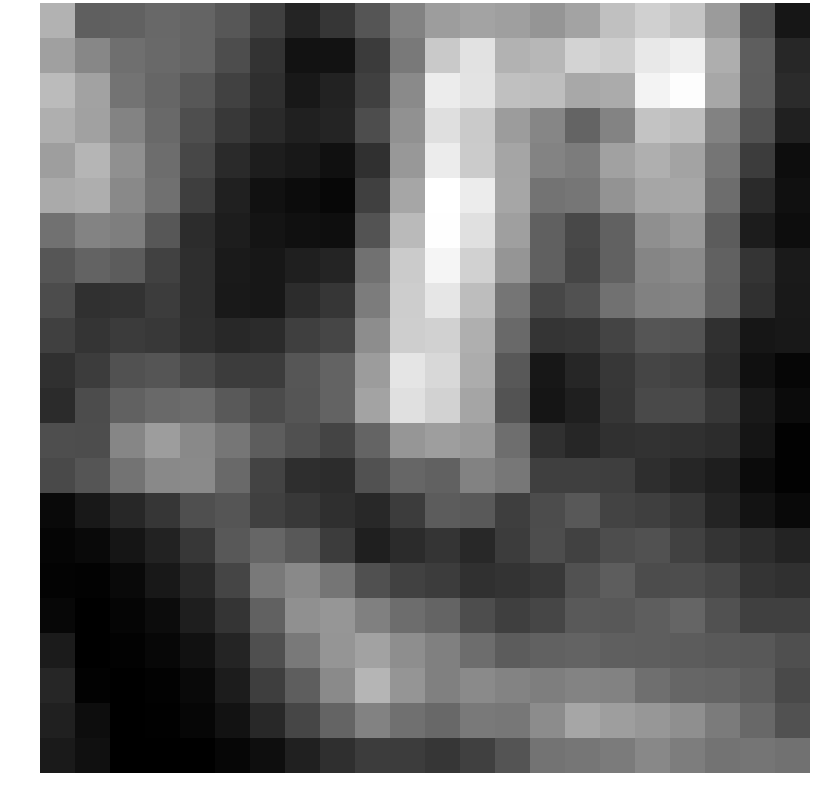

Source data for this figure (header and first rows):
1.416746, -1.007399, -0.919546, -0.745221, -0.853756, -1.245651, -1.903156, -2.689228, -2.200864, -1.308757, 0.008228, 0.807328, 1.003781, 0.844514, 0.571934, 1.010880, 1.816667, 2.280630, 1.951960, 0.741053, -1.399379, -3.120693
0.8943, 0.1453, -0.5266, -0.6842, -0.8624, -1.518, -2.271, -3.231, -3.231, -2.06, -0.2563, 2.065, 2.801, 1.406, 1.543, 2.374, 2.204, 2.984, 3.181, 1.279, -1.046, -2.628
1.654, 0.934, -0.429, -0.8117, -1.24, -1.834, -2.399, -3.081, -2.769, -1.915, 0.2365, 3.077, 2.827, 1.824, 1.758, 1.115, 1.196, 3.314, 3.575, 1.098, -1.054, -2.503
1.318, 0.9064, 0.07261, -0.6915, -1.492, -2.136, -2.554, -2.835, -2.709, -1.539, 0.4537, 2.701, 2.094, 0.7529, 0.1186, -0.8623, 0.03871, 1.934, 1.757, 0.01471, -1.426, -2.811
0.8348, 1.479, 0.4305, -0.6, -1.695, -2.545, -2.924, -3.079, -3.31, -2.327, 0.6408, 3.079, 2.139, 1.016, 0.06825, -0.1681, 0.9053, 1.326, 0.9702, -0.3781, -2.025, -3.382
1.159, 1.301, 0.2122, -0.5251, -1.973, -2.833, -3.272, -3.423, -3.558, -1.905, 1.058, 3.655, 3.088, 1.06, -0.4368, -0.3444, 0.5009, 1.047, 1.087, -0.6022, -2.536, -3.295
-0.4423, 0.0703, -0.1175, -1.238, -2.453, -2.925, -3.177, -3.286, -3.362, -1.341, 1.627, 3.619, 2.736, 0.8596, -0.9694, -1.661, -0.9459, 0.3824, 0.6532, -1.102, -2.939, -3.389
-1.255, -0.8793, -1.094, -1.842, -2.44, -3.004, -3.09, -2.863, -2.697, -0.4582, 2.144, 3.355, 2.316, 0.5645, -0.9634, -1.756, -0.9085, 0.1051, 0.2422, -0.9245, -2.268, -3.022
-1.56, -2.335, -2.303, -2.035, -2.443, -3.033, -3.109, -2.454, -2.194, -0.1499, 2.178, 2.909, 1.723, -0.3645, -1.71, -1.393, -0.493, -0.009893, 0.02771, -0.996, -2.341, -3.028
-1.893, -2.258, -2.049, -2.099, -2.391, -2.565, -2.528, -1.939, -1.742, 0.329, 2.228, 2.304, 1.306, -0.7202, -2.248, -2.19, -1.786, -1.289, -1.35, -2.354, -3.125, -3.059
-2.333, -1.985, -1.4, -1.289, -1.663, -1.986, -2.012, -1.278, -0.8959, 0.7728, 2.883, 2.521, 1.23, -1.219, -3.1, -2.673, -2.169, -1.767, -1.833, -2.455, -3.288, -3.588
-2.515, -1.563, -0.9562, -0.7069, -0.6208, -1.138, -1.601, -1.299, -0.8954, 0.9653, 2.749, 2.343, 1.034, -1.355, -3.166, -2.873, -2.196, -1.614, -1.65, -2.154, -3.028, -3.457
-1.495, -1.528, 0.138, 0.7988, 0.2222, -0.3314, -1.062, -1.453, -1.778, -0.8738, 0.5893, 0.8265, 0.6524, -0.5606, -2.328, -2.672, -2.352, -2.319, -2.365, -2.464, -3.155, -3.701
-1.653, -1.307, -0.4199, 0.2166, 0.2398, -0.6922, -1.827, -2.432, -2.453, -1.395, -0.803, -0.9237, 0.006786, -0.3151, -1.925, -1.947, -1.957, -2.432, -2.647, -2.905, -3.457, -3.715
-3.515, -3.077, -2.633, -2.19, -1.462, -1.296, -1.913, -2.109, -2.392, -2.582, -2.031, -1.098, -1.181, -1.97, -1.559, -1.211, -1.806, -1.944, -2.177, -2.697, -3.219, -3.495
-3.621, -3.508, -3.156, -2.782, -2.163, -1.195, -0.807, -1.214, -2.029, -2.861, -2.522, -2.252, -2.611, -2.009, -1.534, -1.845, -1.526, -1.42, -1.887, -2.238, -2.48, -2.738
-3.689, -3.696, -3.508, -3.075, -2.609, -1.753, -0.2621, 0.2131, -0.3637, -1.429, -1.88, -1.989, -2.335, -2.272, -2.112, -1.422, -1.053, -1.557, -1.518, -1.742, -2.257, -2.383
-3.558, -3.774, -3.624, -3.417, -2.897, -2.269, -0.9517, 0.4269, 0.6043, -0.05894, -0.5927, -0.8467, -1.521, -1.924, -1.735, -1.193, -1.219, -1.022, -0.8224, -1.401, -1.9, -1.904
-2.986, -3.762, -3.701, -3.557, -3.278, -2.698, -1.474, -0.2492, 0.5514, 0.9439, 0.3492, -0.0376, -0.5927, -1.092, -0.9579, -0.884, -1.002, -1.044, -1.084, -1.192, -1.204, -1.485
-2.665, -3.693, -3.759, -3.705, -3.517, -2.96, -1.972, -1.033, 0.2338, 1.506, 0.5673, -0.04731, 0.2482, 0.0755, -0.1028, 0.06713, 0.01802, -0.5433, -0.8005, -0.868, -1.074, -1.656
-2.821, -3.4, -3.768, -3.736, -3.585, -3.233, -2.581, -1.742, -0.8615, 0.006455, -0.5014, -0.738, -0.2235, -0.3032, 0.3105, 1.044, 0.8197, 0.6265, 0.378, -0.1892, -0.755, -1.389
-3.023, -3.287, -3.771, -3.779, -3.751, -3.583, -3.345, -2.829, -2.388, -1.995, -2.007, -2.202, -1.914, -1.332, -0.4116, -0.3343, -0.1901, 0.1885, -0.1316, -0.423, -0.3635, -0.4661
